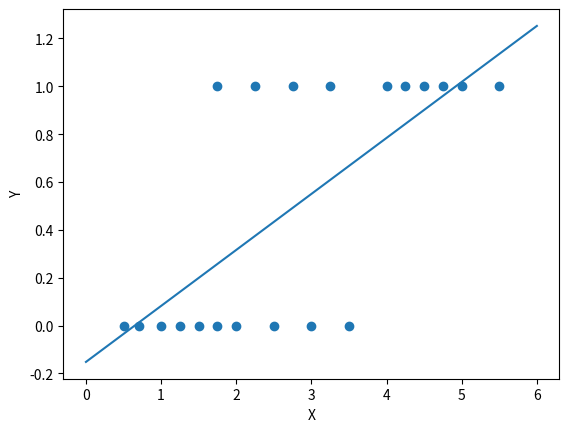

Recreate this plot in Python.
import random
import logging

import matplotlib.pyplot as plt

logging.basicConfig(format='%(asctime)s %(message)s', level=logging.INFO)


def htheta_function(x, theta_0, theta_1):
    """
    Linear function that is to optimized
    """
    return theta_0 + theta_1 * x


def obtain_points(func, theta_0, theta_1, min_x, max_x, step=0.1):
    """
    Return a tuple of x and the corresponding points for the given x
    """

    x_values = []
    y_values = []

    x = min_x

    while x <= max_x:

        y_values.append(func(x, theta_0, theta_1))
        x_values.append(x)

        x += step

    return (x_values, y_values)


def make_classifier(theta_0, theta_1, threshold):
    """
    Construct function to perform the predition
    """

    def predict_result(number_of_hours):
        # Obtain result for the htheta function
        htheta_value = htheta_function(number_of_hours, theta_0, theta_1)

        if htheta_value >= threshold:
            return 1
        return 0

    # Return the constructed function
    return predict_result


def main():
    """
    Entry point for program
    """

    training_inputs = [
        0.5, 0.7, 1, 1.25, 1.5, 1.75, 1.75, 2, 2.25, 2.5, 2.75, 3, 3.25, 3.5,
        4, 4.25, 4.5, 4.75, 5, 5.5
    ]
    training_outputs = [
        0, 0, 0, 0, 0, 0, 1, 0, 1, 0, 1, 0, 1, 0, 1, 1, 1, 1, 1, 1
    ]

    # Assign random values to theta parameters
    theta_0 = random.random()
    theta_1 = random.random()

    # Learning rate
    alpha = 0.01

    max_no_of_iterations = 10000

    logging.info(
        "Initial values\ntheta0: {}\ntheta1: {}".format(theta_0, theta_1))

    zipped_training_samples = [
        list(x) for x in zip(training_inputs, training_outputs)
    ]
    no_of_training_sample = len(zipped_training_samples)

    plt.scatter(training_inputs, training_outputs)
    plt.xlabel("X")
    plt.ylabel("Y")

    plt.savefig("scatter_plot.png")

    no_of_iterations = 0
    stop_training = False
    while not (stop_training):

        # Temporary variables to hold data
        total_squared_error = 0
        theta_0_correction = 0
        theta_1_correction = 0

        for training_sample in zipped_training_samples:

            # Unpack training input output
            training_input, training_ouput = training_sample

            error = htheta_function(training_input, theta_0,
                                    theta_1) - training_ouput

            # Calculate squared error for training samples
            try:
                squared_error = pow(error, 2.0)
            except OverflowError:
                logging.info("OverflowError occured")
                stop_training = True

                # Replace squared error with an estimate
                squared_error = abs(error)

            theta_0_correction += error * 1
            theta_1_correction += error * training_input

            total_squared_error += squared_error

        # Calculate the mean squared error
        mean_squared_error = (1.0 / (
            2.0 * no_of_training_sample)) * total_squared_error

        logging.debug("Iteration:{} Cost:{}".format(no_of_iterations,
                                                    mean_squared_error))

        # Increment parameters
        theta_0 -= (alpha / no_of_training_sample) * theta_0_correction
        theta_1 -= (alpha / no_of_training_sample) * theta_1_correction

        no_of_iterations += 1

        if no_of_iterations >= max_no_of_iterations:
            logging.info("Reached maximum number of iterations")
            break

    logging.info(
        "Final values\ntheta0: {}\ntheta1: {}".format(theta_0, theta_1))

    # Plot the obtained line
    line_points = obtain_points(htheta_function, theta_0, theta_1, 0, 6)

    # Overlap regression line plot with scatter plot
    # plt.clf()

    plt.plot(line_points[0], line_points[1])

    plt.savefig("regression_line_{}.png".format(str(alpha).replace(".", "_")))

    # Clear previous plot
    plt.clf()

    # Construct classifier
    classifier = make_classifier(theta_0, theta_1, 0.5)

    predict_x = 5.0

    # Try to predict the result for value
    logging.info("The predicted result for x {} is:\nClass: {}".format(
        predict_x, classifier(predict_x)))


if __name__ == "__main__":
    main()
